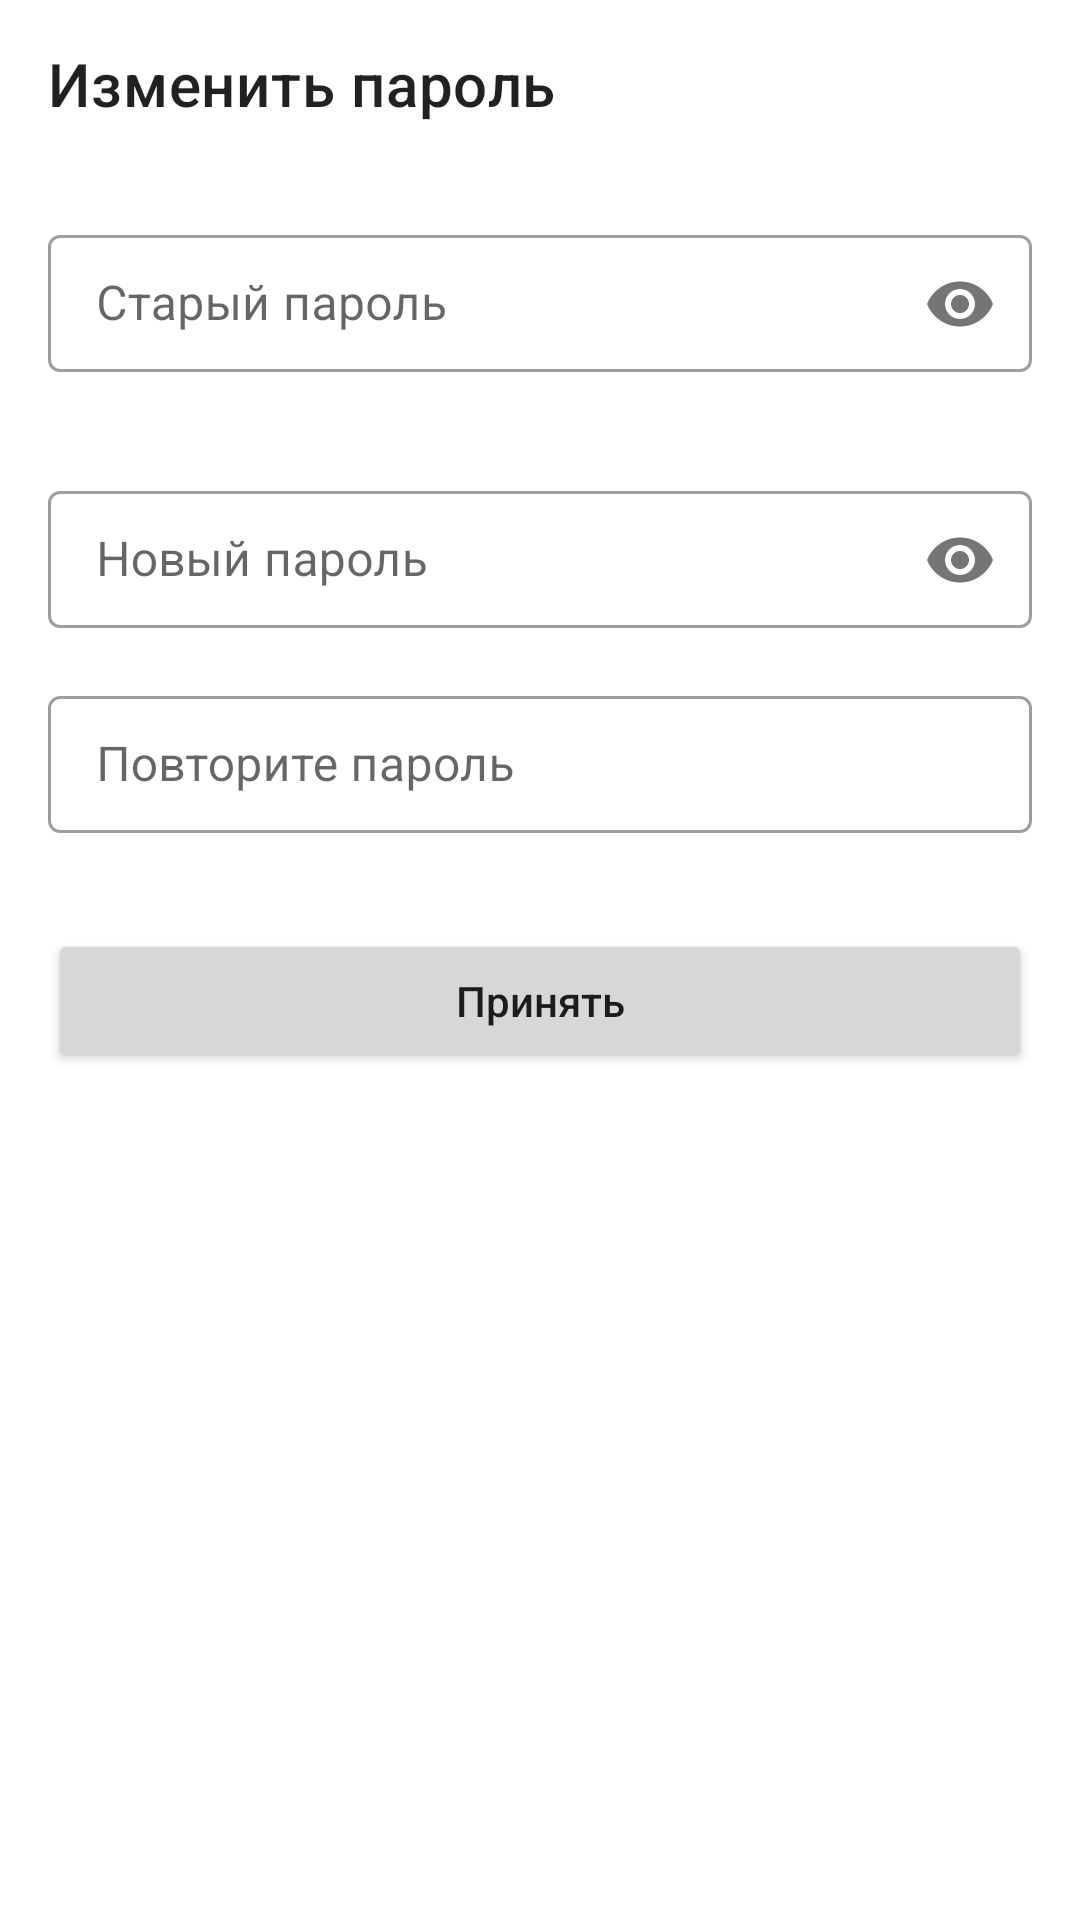

Write the Android layout XML for this screen, with the resource values it uses.
<!-- AndroidManifest.xml: application theme Theme.TrainingApp -->
<!-- res/layout/fragment_password_change.xml -->
<?xml version="1.0" encoding="utf-8"?>
<androidx.constraintlayout.widget.ConstraintLayout xmlns:android="http://schemas.android.com/apk/res/android"
    xmlns:app="http://schemas.android.com/apk/res-auto"
    android:layout_width="match_parent"
    android:layout_height="match_parent"
    android:paddingBottom="?attr/actionBarSize">

    <androidx.appcompat.widget.Toolbar
        android:id="@+id/toolbar"
        android:layout_width="match_parent"
        android:layout_height="wrap_content"
        android:minHeight="?attr/actionBarSize"
        android:textAllCaps="false"
        android:theme="@style/ToolbarTheme"
        app:title="Изменить пароль"
        app:layout_constraintTop_toTopOf="parent" />

    <androidx.constraintlayout.widget.ConstraintLayout
        android:layout_width="match_parent"
        android:layout_height="0dp"
        android:paddingVertical="@dimen/activity_vertical_margin"
        android:paddingHorizontal="@dimen/activity_horizontal_margin"
        app:layout_constraintBottom_toBottomOf="parent"
        app:layout_constraintTop_toBottomOf="@+id/toolbar">

        <com.google.android.material.textfield.TextInputLayout
            android:id="@+id/old_password"
            android:layout_width="match_parent"
            android:layout_height="wrap_content"
            android:ems="10"
            android:inputType="text"
            app:passwordToggleEnabled="true"
            app:layout_constraintTop_toTopOf="parent">

            <com.google.android.material.textfield.TextInputEditText
                style="@style/TextEdit.TextInputEditText"
                android:layout_width="match_parent"
                android:layout_height="wrap_content"
                android:hint="@string/old_password"
                android:inputType="textPassword"/>
        </com.google.android.material.textfield.TextInputLayout>

        <com.google.android.material.textfield.TextInputLayout
            android:id="@+id/new_password1"
            android:layout_width="match_parent"
            android:layout_height="wrap_content"
            android:layout_marginTop="@dimen/spacing_large"
            android:ems="10"
            android:inputType="text"
            app:passwordToggleEnabled="true"
            app:layout_constraintTop_toBottomOf="@+id/old_password">

            <com.google.android.material.textfield.TextInputEditText
                style="@style/TextEdit.TextInputEditText"
                android:layout_width="match_parent"
                android:layout_height="wrap_content"
                android:hint="@string/new_password"
                android:inputType="textPassword"/>
        </com.google.android.material.textfield.TextInputLayout>

        <com.google.android.material.textfield.TextInputLayout
            android:id="@+id/new_password2"
            android:layout_width="match_parent"
            android:layout_height="wrap_content"
            android:layout_marginTop="@dimen/activity_vertical_margin"
            android:ems="10"
            android:inputType="text"
            app:layout_constraintTop_toBottomOf="@+id/new_password1">

            <com.google.android.material.textfield.TextInputEditText
                style="@style/TextEdit.TextInputEditText"
                android:layout_width="match_parent"
                android:layout_height="wrap_content"
                android:hint="@string/new_password_confirm"
                android:inputType="textPassword"/>
        </com.google.android.material.textfield.TextInputLayout>

        <Button
            android:id="@+id/confirm_button"
            android:layout_width="match_parent"
            android:layout_height="wrap_content"
            android:paddingVertical="@dimen/spacing_small"
            android:layout_marginTop="@dimen/spacing_large"
            android:text="@string/confirm"
            android:textAllCaps="false"
            app:cornerRadius="4dp"
            app:layout_constraintTop_toBottomOf="@id/new_password2" />
    </androidx.constraintlayout.widget.ConstraintLayout>

</androidx.constraintlayout.widget.ConstraintLayout>
<!-- resources referenced by this layout -->
<resources>
  <dimen name="activity_horizontal_margin">16dp</dimen>
  <dimen name="activity_vertical_margin">16dp</dimen>
  <dimen name="spacing_large">32dp</dimen>
  <dimen name="spacing_small">12dp</dimen>
  <string name="confirm">Принять</string>
  <string name="new_password">Новый пароль</string>
  <string name="new_password_confirm">Повторите пароль</string>
  <string name="old_password">Старый пароль</string>
  <style name="TextEdit.TextInputEditText" parent="@style/ThemeOverlay.AppCompat">
          <item name="android:layout_width">match_parent</item>
          <item name="android:layout_height">wrap_content</item>
          <item name="android:paddingHorizontal">@dimen/activity_horizontal_margin</item>
          <item name="android:paddingVertical">@dimen/spacing_small</item>
      </style>
  <style name="ToolbarTheme" parent="@style/ThemeOverlay.AppCompat.ActionBar">
          <item name="android:homeAsUpIndicator">@drawable/arrow_back_24</item>
          <item name="android:actionMenuTextColor">@color/purple_500</item>
          <item name="android:textAllCaps">false</item>
          <item name="android:background">"@color/white"</item>
      </style>
  <style name="Theme.TrainingApp" parent="Theme.MaterialComponents.DayNight.NoActionBar">
          
          <item name="colorPrimary">@color/purple_500</item>
          <item name="colorPrimaryVariant">@color/purple_700</item>
          <item name="colorOnPrimary">@color/white</item>
          
          <item name="colorSecondary">@color/teal_200</item>
          <item name="colorSecondaryVariant">@color/teal_700</item>
          <item name="colorOnSecondary">@color/black</item>
          
          <item name="android:statusBarColor">?attr/colorPrimaryVariant</item>
          
          <item name="textInputStyle">@style/Widget.MaterialComponents.TextInputLayout.OutlinedBox
          </item>
      </style>
  <!-- drawable arrow_back_24 (drawable) -->
  <vector xmlns:android="http://schemas.android.com/apk/res/android" android:autoMirrored="true" android:height="24dp" android:tint="#6200EE" android:viewportHeight="24" android:viewportWidth="24" android:width="24dp">
        
      <path android:fillColor="@android:color/white" android:pathData="M20,11H7.83l5.59,-5.59L12,4l-8,8 8,8 1.41,-1.41L7.83,13H20v-2z"/>
      
  </vector>
  <color name="purple_500">#FF6200EE</color>
  <color name="white">#FFFFFFFF</color>
  <color name="purple_700">#FF3700B3</color>
  <color name="teal_200">#FF03DAC5</color>
  <color name="teal_700">#FF018786</color>
  <color name="black">#FF000000</color>
</resources>
